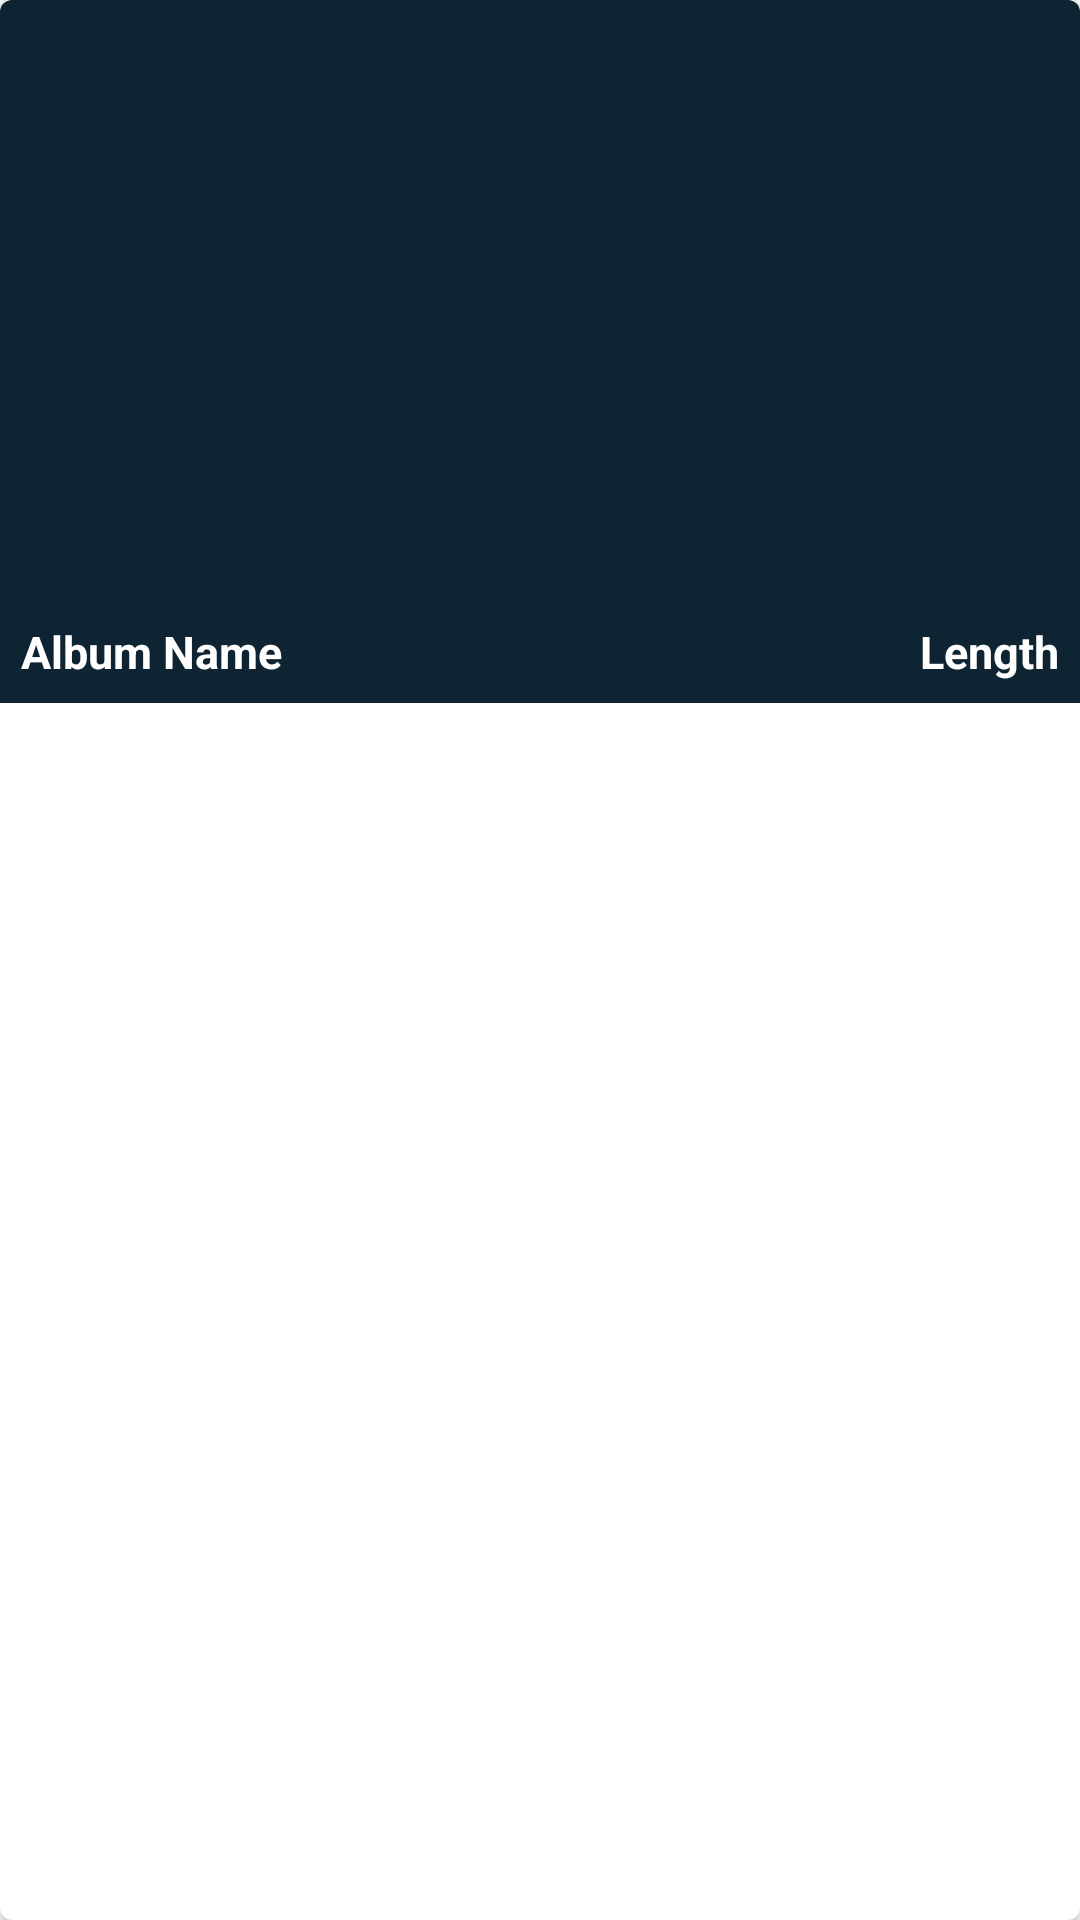

Layout XML and referenced resources for this Android screen:
<!-- AndroidManifest.xml: application theme Theme.Integration -->
<!-- res/layout/album_rv_item.xml -->
<?xml version="1.0" encoding="utf-8"?>
<androidx.cardview.widget.CardView xmlns:android="http://schemas.android.com/apk/res/android"
    android:layout_width="match_parent"
    android:layout_height="wrap_content"
    xmlns:app="http://schemas.android.com/apk/res-auto"
    android:layout_gravity="center"
    android:layout_margin="5dp"
    app:cardCornerRadius="4dp"
    app:cardElevation="3dp">
    
    <RelativeLayout
        android:layout_width="match_parent"
        android:layout_height="wrap_content"
        android:background="@color/blue_shade_1">

        <ImageView
            android:layout_width="match_parent"
            android:layout_height="200dp"
            android:id="@+id/idIVAlbum"
            android:scaleType="centerCrop"/>
        
        <TextView
            android:layout_width="match_parent"
            android:layout_height="wrap_content"
            android:text="Album Name"
            android:layout_toLeftOf="@+id/idTVPrice"
            android:singleLine="true"
            android:textColor="@color/white"
            android:textStyle="bold"
            android:layout_below="@+id/idIVAlbum"
            android:layout_margin="3dp"
            android:id="@+id/idTVAlbumName"
            android:padding="4dp"
            android:textSize="15sp"/>


        <TextView
            android:id="@+id/idTVPrice"
            android:layout_width="wrap_content"
            android:layout_height="wrap_content"
            android:layout_below="@+id/idIVAlbum"
            android:layout_alignParentEnd="true"
            android:layout_alignParentRight="true"
            android:layout_marginStart="3dp"
            android:layout_marginTop="3dp"
            android:layout_marginEnd="3dp"
            android:layout_marginBottom="3dp"
            android:padding="4dp"
            android:singleLine="true"
            android:text="Length"
            android:textColor="@color/white"
            android:textSize="15sp"
            android:textStyle="bold" />


    </RelativeLayout>

</androidx.cardview.widget.CardView>
<!-- resources referenced by this layout -->
<resources>
  <color name="blue_shade_1">#0e2433</color>
  <color name="white">#FFFFFFFF</color>
  <style name="Theme.Integration" parent="Theme.MaterialComponents.DayNight.DarkActionBar">
          
          <item name="colorPrimary">@color/purple_500</item>
          <item name="colorPrimaryVariant">@color/purple_700</item>
          <item name="colorOnPrimary">@color/white</item>
          
          <item name="colorSecondary">@color/teal_200</item>
          <item name="colorSecondaryVariant">@color/teal_700</item>
          <item name="colorOnSecondary">@color/black</item>
          
          <item name="android:statusBarColor">?attr/colorPrimaryVariant</item>
          
      </style>
  <color name="purple_500">#296D98</color>
  <color name="purple_700">#296D98</color>
  <color name="teal_200">#FF03DAC5</color>
  <color name="teal_700">#FF018786</color>
  <color name="black">#FF000000</color>
</resources>
